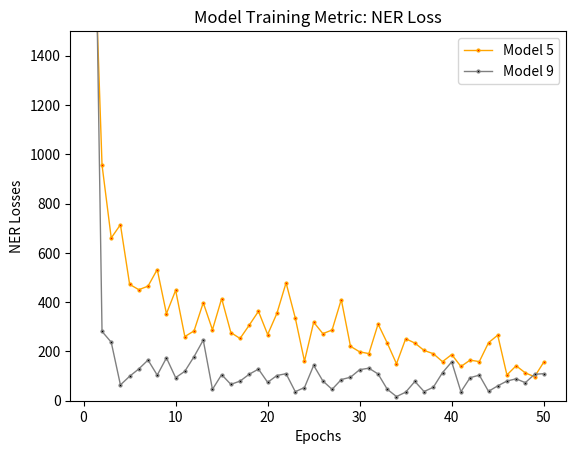

This figure's Python source:
import matplotlib.pyplot as plt
import pandas as pd


losses_m1 = [4489.41255277630, 1948.97124134601, 1815.46492164741, 1693.03473604539, 1544.04887332169, 976.617778442428, 1234.09805776434, 1131.90775268320, 882.851571283326, 953.837755278396, 1196.57526455081, 987.393697971591, 1132.16559201314, 804.811557174001, 1023.87836257769, 1039.56776622864, 1076.86804607034, 1026.60808592341, 755.029695052523, 951.937284870297, 654.928509720996, 855.378645022301, 678.741693860372, 591.691020938271, 560.551503447250, 958.397553736115, 649.173026244376, 738.243191028154, 655.925812136789, 444.320849350736] + [444.320849350736] * 70
losses_m4 = [2073.26955297917, 1388.62386284751, 1307.81984281571, 921.347605070989, 758.097082534308, 717.894386504567, 888.105249590512, 836.377861619166, 754.268149446069, 679.974040620475, 669.257337937978, 562.335145958893, 480.055260266122, 340.992734392064, 361.888838268202, 543.708409663288, 692.713761398384, 678.911523161070, 644.314032441998, 638.230722959596, 458.053990716115, 555.747720640369, 563.884262895810, 682.571906702985, 654.222042425573, 518.154133085931, 556.377396827306, 449.991308071228, 512.094284776397, 565.483440375812] + [565.483440375812] * 70
losses_m5 = [2054.53443990443, 956.897756155736, 660.526632853207, 714.416543695435, 472.306731203369, 450.602364905625, 465.019540839029, 532.547532912544, 353.266177820113, 448.076139385534, 260.402411018959, 283.310072303853, 397.847817935597, 287.966172949730, 414.612614451539, 276.598016167308, 252.597758073547, 306.850334658353, 362.772949952947, 268.634098773864, 354.158570660237, 478.557926699175, 335.822781656765, 160.543513048221, 318.582759661476, 272.319655261984, 286.981495779974, 410.566799366501, 220.832930317550, 198.296782155622, 191.276484363171, 311.178228433675, 233.782317788697, 149.852112766465, 251.628960679763, 233.924795595428, 203.990459182719, 190.894436492986, 158.561847959353, 187.450190795111, 139.054660170438, 164.727847076309, 158.763713769673, 235.419145364965, 266.089057769448, 104.515882068384, 141.826060103941, 113.051457716762, 97.2768468175639, 156.402025733797] # + [156.402025733797]*50
losses_m6 = [2213.2816890526, 1177.7160113540, 1175.4917748543, 1096.7655487974, 947.66134449226, 737.27014612806, 689.74113572757, 878.01372138596, 809.62137268662, 567.16167309479, 550.27802565463, 711.30663475518, 757.87294620938, 651.48652196918, 745.19210745882, 569.29387830316, 583.24594917509, 574.18881041765, 512.06075765982, 449.57706580689, 484.78514369206, 453.90877675971, 627.67029327614, 456.96500620742, 458.38373778113, 576.66383583084, 730.51911997827, 582.88787341573, 425.72264916455, 508.43622044665, 360.36363847965, 565.01124880164, 446.30692663318, 421.60169420721, 479.14689742292, 351.46352381231, 371.44046752328, 550.87068734939, 457.73135672571, 411.25728906482, 539.32981558915, 593.04042964154, 415.99321581484, 330.72147888356, 423.29534278752, 405.54213005876, 459.95925341461, 299.31849723692, 297.40464639710, 303.18246195855] + [303.18246195855]*50
losses_m7 = [3449.8314453990, 1439.6053198740, 1223.3000404487, 1142.3521626912, 957.41282402281, 576.10836560015, 496.97806356467, 567.14018568948, 992.56271122959, 525.17403505526, 526.34780348245, 336.53029384808, 408.02567044927, 326.62009662726, 618.55878299568, 385.63562369626, 319.52864105840, 356.57886173877, 390.63461575731, 449.90726285925, 328.29629493954, 477.26113895543, 267.37003014343, 476.73009439123, 736.81106630154, 494.76553484648, 651.03157587358, 391.71837701418, 394.92839264937, 478.95058262417, 517.90778157198, 438.48598957256, 482.00459082207, 465.29741741391, 476.46490187490, 417.88057276143, 368.31439655578, 519.71904903609, 309.92044798284, 227.12681499481, 309.58336504173, 280.57741396905, 463.57721447304, 161.48333767830, 383.34273813451, 265.02867680044, 189.03586370612, 357.85337098658, 447.16992378394, 505.73214710034, 207.13632826344, 249.15786806386, 198.46174082683, 153.01353732068, 171.19543448594, 185.81480990761, 149.87806730470, 240.16287079554, 203.97152560027, 276.68085147259, 299.04782793296, 235.77016863791, 216.75096823902, 446.15479790178, 342.50074764319, 323.01531024893, 230.86611401233, 218.42522776629, 226.17856167356, 391.99376267980, 230.17950565446, 189.78411273121, 196.86345224380, 387.18506711461, 275.63977459662, 213.75648690093, 189.08625217395, 262.71986667349, 231.50102515656, 218.84301213899, 178.49599818292, 96.169918055244, 319.48175471399, 330.40894804470, 210.28250222436, 146.52030794735, 269.26287692926]
losses_m7 = losses_m7 + [269.26287692926]* (100-len(losses_m7))
losses_m8 = [1913.1187070098, 1039.0514437212, 1028.9520007291, 597.89408959043, 742.87972633884, 545.32674727767, 648.25194658212, 552.42866523847, 360.56812387797, 283.33697039836, 301.63293597943, 518.70815077080, 266.40182485266, 397.44081482450, 228.45873716811, 296.00514423095, 298.05853104086, 263.67721609054, 196.71848943285, 141.37132491279, 199.98370414965, 167.08047733159, 271.14777233500, 424.39628347201, 233.03496382078, 203.41285916723, 303.61920683974, 287.64561972142, 191.98977213765, 207.35365974571, 288.04825807584, 297.51318445384, 239.29689313097, 360.28960603898, 263.86173294141, 289.18367156653, 292.41926478186, 352.11183932778, 328.50354538009, 237.99935597789, 331.31921413435, 178.92936791883, 217.54673949627, 214.20538475785, 133.64738955204, 157.82746235342, 233.26180136049, 252.55930123165, 86.577192835733, 139.91938526171, 113.82965008306, 111.56824974837, 209.69173995029, 205.71924362953, 285.83343323773, 136.85667714718, 168.20162750410, 186.05222633511, 188.18272803540, 219.29580682636, 185.48368275450, 188.82771136839, 294.52742913037, 247.15757010671, 118.15531989195, 117.06165262124, 169.78583347433, 233.48487585012, 314.46114083966, 110.71327708892, 91.526132826998, 146.85871141121, 206.61402182675, 147.32019714524, 135.93187732187, 207.39982160489, 129.61092831992, 302.39694781101, 187.71114953149, 129.14707990210, 117.24448690107, 267.63144874741, 209.03136407899, 130.23813792241, 129.98365204057, 215.66752594466, 122.35032974360, 178.66256786468, 167.30338180537, 158.20882245767, 156.96372784829, 113.72417170667, 138.78984822374, 190.82193412888, 149.28930681906, 136.20896438614, 208.87743186218, 74.919212460191, 82.060178730617, 158.56681073414]
losses_m9 = [2681.08407204496, 281.220513015372, 237.478018059851, 64.1701811880434, 99.1839925690353, 129.197997083788, 165.077800734196, 103.840544715992, 173.782147663976, 93.5548561168180, 119.551196752653, 178.884986595700, 246.032488043995, 46.2408468301800, 105.817024806334, 66.4648662783521, 79.5649671809957, 107.579942769895, 128.359501348375, 74.5681759849884, 102.288454723473, 109.693582316185, 36.6684506829047, 53.5299727158932, 143.470323991640, 80.1023665984627, 46.1947769860290, 85.8389022907183, 95.3874125533077, 125.951373842116, 132.012087170003, 108.499004079402, 46.3693385419224, 16.8708368643576, 34.8180177314569, 78.2624103369489, 37.2217335155972, 54.6265647096158, 113.985123543756, 157.596087218944, 36.4509711736472, 93.4952999123246, 103.843612461493, 38.0703011551052, 60.3517619949948, 79.8410854368382, 88.9201562319521, 73.1903583510721, 107.135621841382, 109.784799786648]


df = pd.DataFrame({'x': range(1, len(losses_m5)+1), 'y3': losses_m5, 'y7': losses_m9})

#plt.plot( 'x', 'y1', data=df, marker='o', markerfacecolor='blue', markersize=2, color='skyblue', linewidth=1, label="Model 1")
#plt.plot( 'x', 'y2', data=df, marker='o', markerfacecolor='green', markersize=2, color='lightgreen', linewidth=1, label="Model 4")
plt.plot( 'x', 'y3', data=df, marker='o', markerfacecolor='red', markersize=2, color='orange', linewidth=1, label="Model 5")
#plt.plot( 'x', 'y4', data=df, marker='o', markerfacecolor='orange', markersize=2, color='yellow', linewidth=1, label="Model 6")
#plt.plot( 'x', 'y5', data=df, marker='o', markerfacecolor='purple', markersize=2, color='violet', linewidth=1, label="Model 7")
#plt.plot( 'x', 'y6', data=df, marker='o', markerfacecolor='black', markersize=2, color='grey', linewidth=1, label="Model 8")
plt.plot( 'x', 'y7', data=df, marker='o', markerfacecolor='black', markersize=2, color='grey', linewidth=1, label="Model 9")

plt.xlabel('Epochs')
plt.ylabel('NER Losses')
plt.title('Model Training Metric: NER Loss')

plt.legend()
plt.ylim([0, 1500])
plt.savefig("line_chart.png")